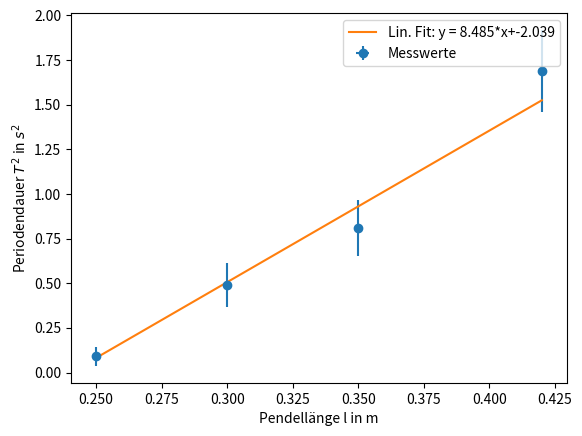

The matplotlib source for this figure:
#!/usr/bin/env python
# coding: utf-8

# # Schwerependel und Messunsicherheiten

# In[1]:


import numpy as np
import pandas as pd
import matplotlib.pyplot as plt


# Messung der Periodendauer aus der Vorlesung:

# In[2]:


T_messwert = 1.3


# ## Schrecksekunde - Statistische Messunsicherheit
# 
# Erstelle ein Array oder ein DataFrame deiner persönlichen Messdaten um die Schrecksekunde zu ermitteln.

# In[3]:


T_schrecksekunde = np.array([5.1, 4.9, 4.9, 5.0, 4.9, 5.05])
T_schrecksekunde_df = pd.DataFrame(T_schrecksekunde)
print(T_schrecksekunde_df)


# Berechne Standardabweichung dieser Messreihe um die Messunsicherheit einer Zeit-Einzelmessung zu erhalten. 
# Achtung, bei der Standardabweichung musst du aufpassen ob das Programm die empirische (durch n-1 geteilt) oder die arithmetische (durch n geteilt) berechnet. Während die Funktion für dataframes bereits die gewünschte empirische berechnet, muss das für numpy arrays explizit über `ddof=1` mitangegeben werden (dof: degree of freedom). 

# In[4]:


print('Standardabweichung (DataFrame)', T_schrecksekunde_df.std())
print('Standardabweichung (Numpy ohne ddof1)', T_schrecksekunde.std())
print('Standardabweichung (Numpy mit ddof1)', T_schrecksekunde.std(ddof=1))

u_T =T_schrecksekunde.std(ddof=1) # DataFrame 


# In[5]:


print('Damit beträgt die Messunsicherheit deiner persönlichen Zeitmessung: ',u_T , 's' )


# ## Pendellänge

# In[6]:


l_messwert = 42e-2 # in m
u_l = 1e-3 # in m


# ## Bestimmung der Erdbeschleunigung
# 
# Der Wert der Erdbeschleunigung für $g$ wird aus den besten Schätzwerten (= Mittelwerten) bestimmt:
# 
# $$g = \left(\frac{2\pi}{\overline T}\right)^2 \overline l$$

# In[7]:


def g(T,l): # Definition der Funktion für g
    return (2*np.pi/T)**2 * l

g_messwert = g(T_messwert, l_messwert)
print('Die Schwerebeschleunigung ist', g_messwert, 'm/s^2')


# Bestimmung der Messunsicherheit von $g$ erfolgt durch Fehlerfortpflanzung nach Gauß. 

# In[8]:


import sympy as sym

T, l = sym.symbols('T l')
g_func = (2*np.pi/T)**2 * l

dg_dT = g_func.diff(T)
dg_dl = g_func.diff(l)


# Verwenden Sie lambdify auf den ursprünglichen Ausdruck g_func
f_dg_dT = sym.lambdify((T, l), dg_dT, modules=['numpy'])
f_dg_dl = sym.lambdify((T, l), dg_dl, modules=['numpy'])


result_dgdT = f_dg_dT(T_messwert, l_messwert)
#print(result_dgdT)

result_dgdl = f_dg_dl(T_messwert, l_messwert)
#print(result_dgdl)

u_g = np.sqrt((result_dgdT * u_T)**2 + (result_dgdl * u_l)**2)
print('Die Messunsicherheit der Schwerebeschleunigung ist', u_g, 'm/s^2')


# ## Pendellänge - Diagramm zeichnen

# In[9]:


l_data = np.array([42e-2, 35e-2, 30e-2, 25e-2])
u_l_data = np.array([u_l, u_l, u_l, u_l])
T_data = np.array([1.3, 1.0, 0.8, 0.6])
u_T_data = np.array([u_T, u_T, u_T, u_T])


# In[10]:


l_data = np.array([42e-2, 35e-2, 30e-2, 25e-2])
u_l_data = np.array([u_l, u_l, u_l, u_l])
T_data = np.array([1.3, 0.9, 0.7, 0.3])
u_T_data = np.array([u_T, u_T, u_T, u_T])
u_T2_data = 2*T_data*u_T_data


# In[11]:


def fit_lin(x, b, a): # Funktion für lineare Regression
    return b*x + a

from scipy.optimize import curve_fit
# ----- Mit Fehlerbalken: ---- #

lin_fit = curve_fit(fit_lin, l_data, T_data**2, sigma=u_T2_data) # mit Fehlerbalken 
#lin_fit = curve_fit(fit_lin, l_data, T_data**2) # ohne Fehlerbalken


plt.errorbar(l_data,T_data**2, fmt='o', xerr = u_l_data, yerr = u_T2_data, label = 'Messwerte')
plt.plot(l_data,fit_lin(l_data, lin_fit[0][0], lin_fit[0][1]), label = 'Lin. Fit: y = %5.3f*x+%5.3f'%(lin_fit[0][0], lin_fit[0][1]))
plt.xlabel('Pendellänge l in m')
plt.ylabel(r'Periodendauer $T^2$ in $s^2$')

plt.legend()
plt.show()


# In[12]:


lin_fit[1]
lin_fit[1][0][0]


# In[13]:


print('Die Erdbeschleunigung nach Steigung berechnet beträgt ',lin_fit[0][0] ,'+-',  np.sqrt(lin_fit[1][0][0]), 'm/s^2')


# In[14]:


u_T2_data


# In[ ]:
